Dataset: dataset (GitHub, ErvinCaraval/Redes-Neuronales-Proyecto-Practico). Classes: hoja amarilla, mosaic disease, roya, sanas, secas, tizon bacteriano.

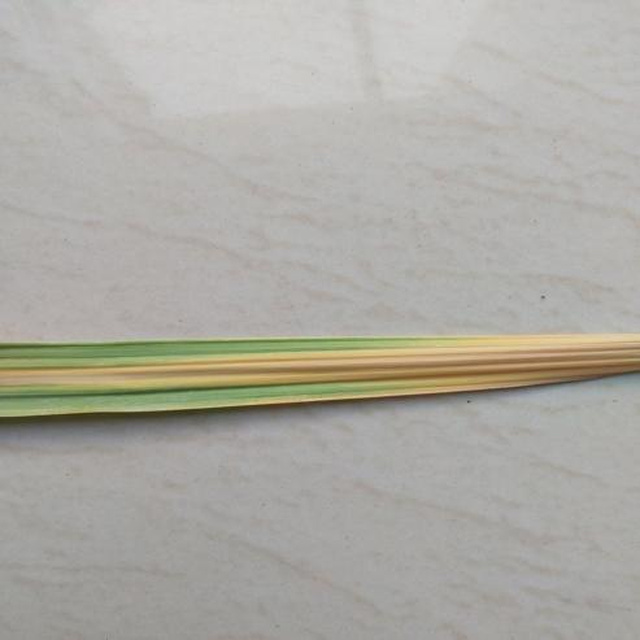
Label: hoja amarilla

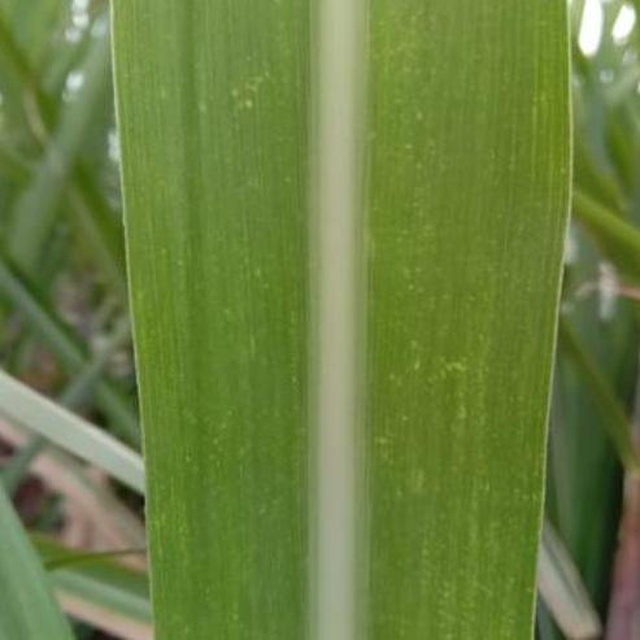
Label: mosaic disease

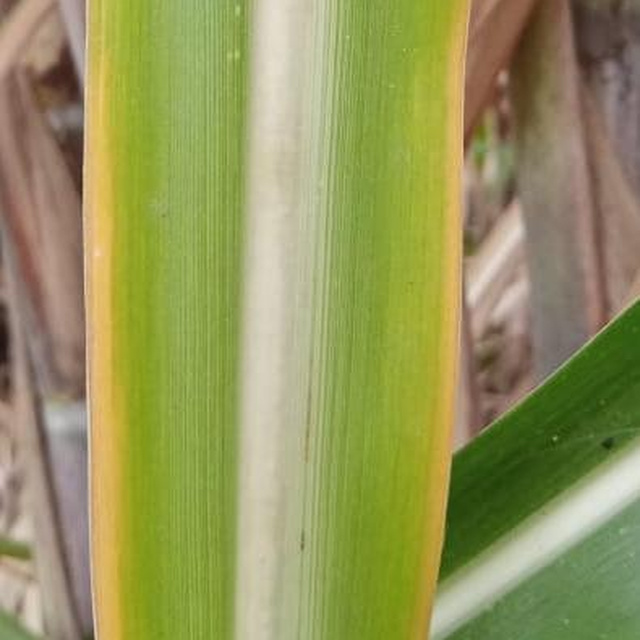
Label: hoja amarilla

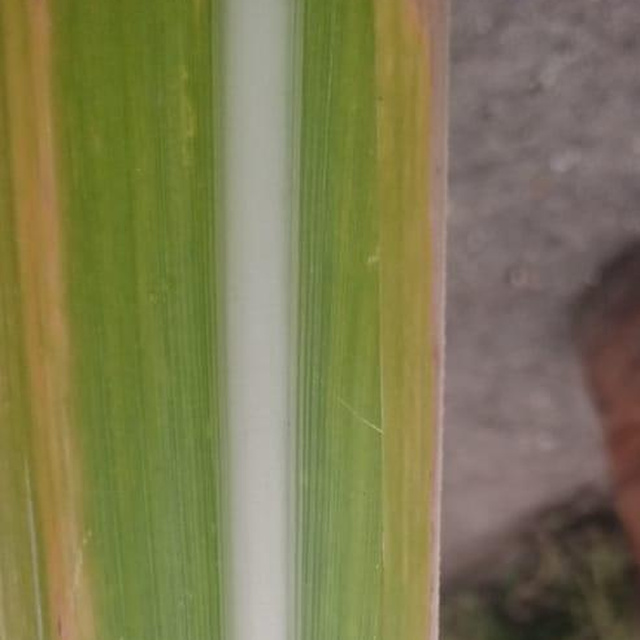
Label: hoja amarilla

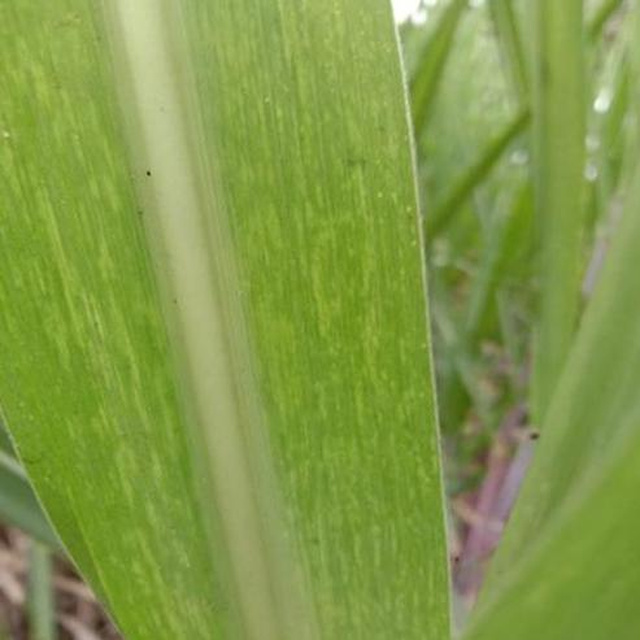
Label: mosaic disease

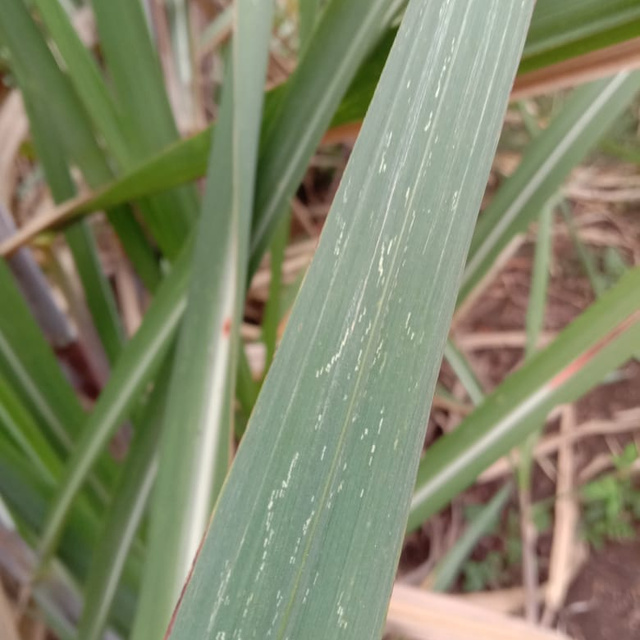
Label: mosaic disease
